Run: headless pygame with SDL's dummy video driver; simulated clock (each Clock.tick advances the game by its frame time, no real sleeping); random seed 0; keys injected as events and as key.get_pressed() state; no mouse input.
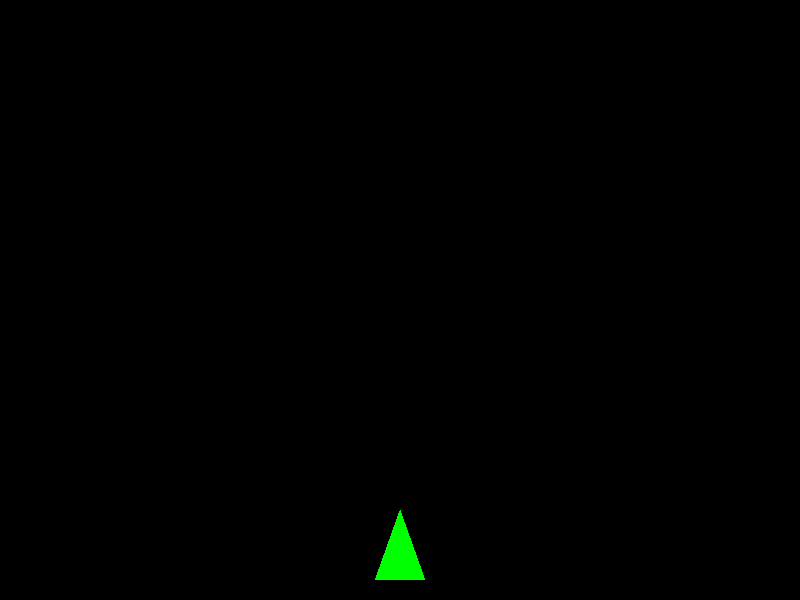
Frame 1 of 4 · flips 1–60 · no input
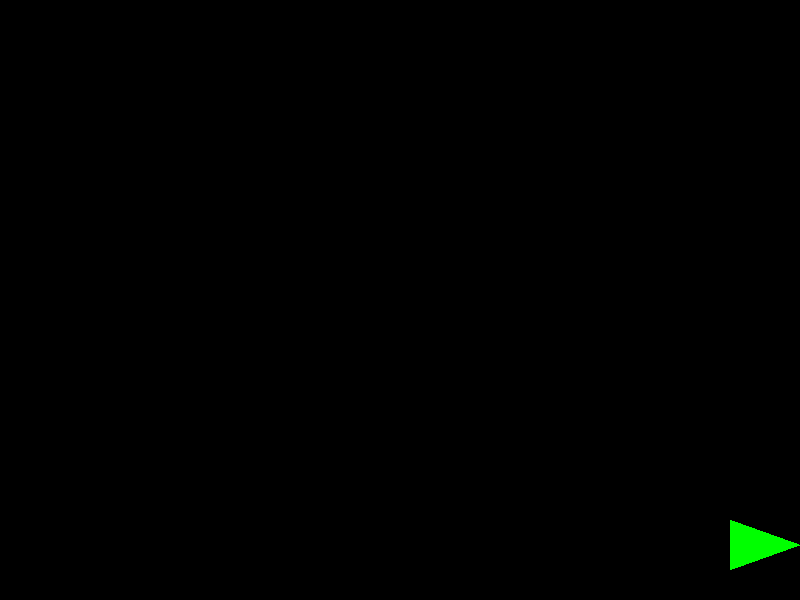
Frame 2 of 4 · flips 61–180 · tapped SPACE, RETURN · held RIGHT (→), D
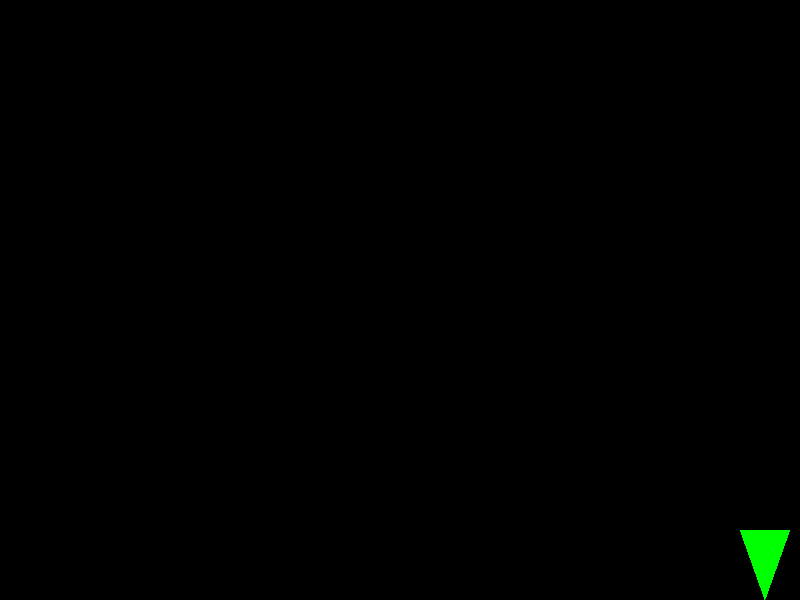
Frame 3 of 4 · flips 181–300 · held DOWN (↓), S
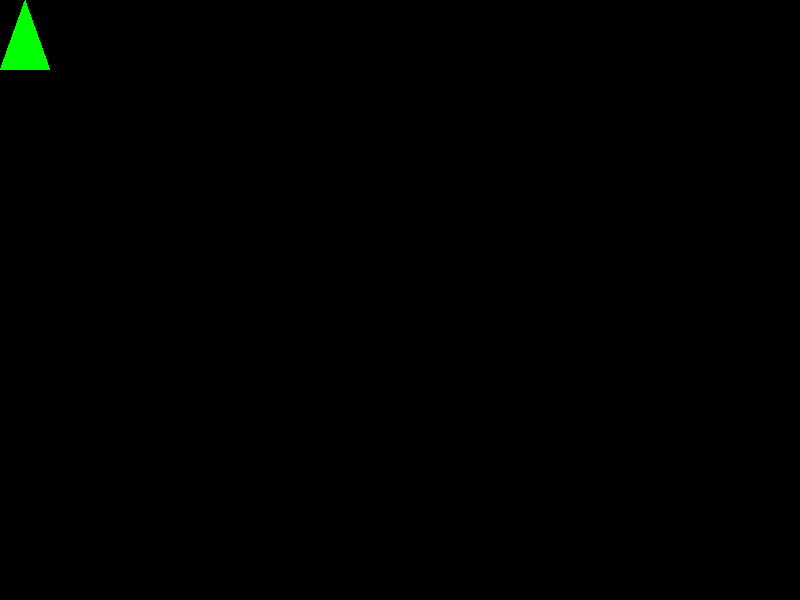
Frame 4 of 4 · flips 301–420 · held LEFT (←), A, UP (↑), W

The pygame program that drew these frames:

import pygame

pygame.init()

class NaveEspacial(pygame.sprite.Sprite):
     
    def __init__(self, name):
        super().__init__()

        self.imagem_original = pygame.Surface((50, 70))
        pygame.draw.polygon(
            self.imagem_original,
            (0, 255, 0),
            [(25, 0), (0, 70), (50, 70)]
        )

        self.image = self.imagem_original.copy()

        self.rect = self.image.get_rect()
        self.rect.centerx = largura // 2
        self.rect.bottom = altura - 20

        self.name = name
        self.alive = "vivo"
        self.direction = 0
        self.speed = 7
        self.shield = 100
        self.energy = 100

    def mover(self): 
        teclas = pygame.key.get_pressed()

        if teclas[pygame.K_LEFT]: 
            self.direction = 90
            self.rect.x -= self.speed

        if teclas[pygame.K_RIGHT]:
            self.direction = 270 
            self.rect.x += self.speed

        if teclas[pygame.K_UP]: 
            self.direction = 0
            self.rect.y -= self.speed

        if teclas[pygame.K_DOWN]:
            self.direction = 180 
            self.rect.y += self.speed

        centro = self.rect.center

        self.image = pygame.transform.rotate(
            self.imagem_original,
            self.direction
        )

        self.rect = self.image.get_rect(center=centro)

        if self.rect.left < 0:
            self.rect.left = 0

        if self.rect.right > largura:
            self.rect.right = largura

        if self.rect.top < 0:
            self.rect.top = 0

        if self.rect.bottom > altura:
            self.rect.bottom = altura

clock = pygame.time.Clock()

largura = 800
altura = 600

tela = pygame.display.set_mode((largura, altura))
pygame.display.set_caption("Minha Nave Espacial")

nave = NaveEspacial("Super Nave")
grupo_nave = pygame.sprite.Group()
grupo_nave.add(nave)

rodando = True

while rodando: 
    clock.tick(60)

    for evento in pygame.event.get():
        if evento.type == pygame.QUIT:
            rodando = False

    nave.mover()

    tela.fill((0, 0, 0))
    grupo_nave.draw(tela)                
    pygame.display.update()

pygame.quit()
